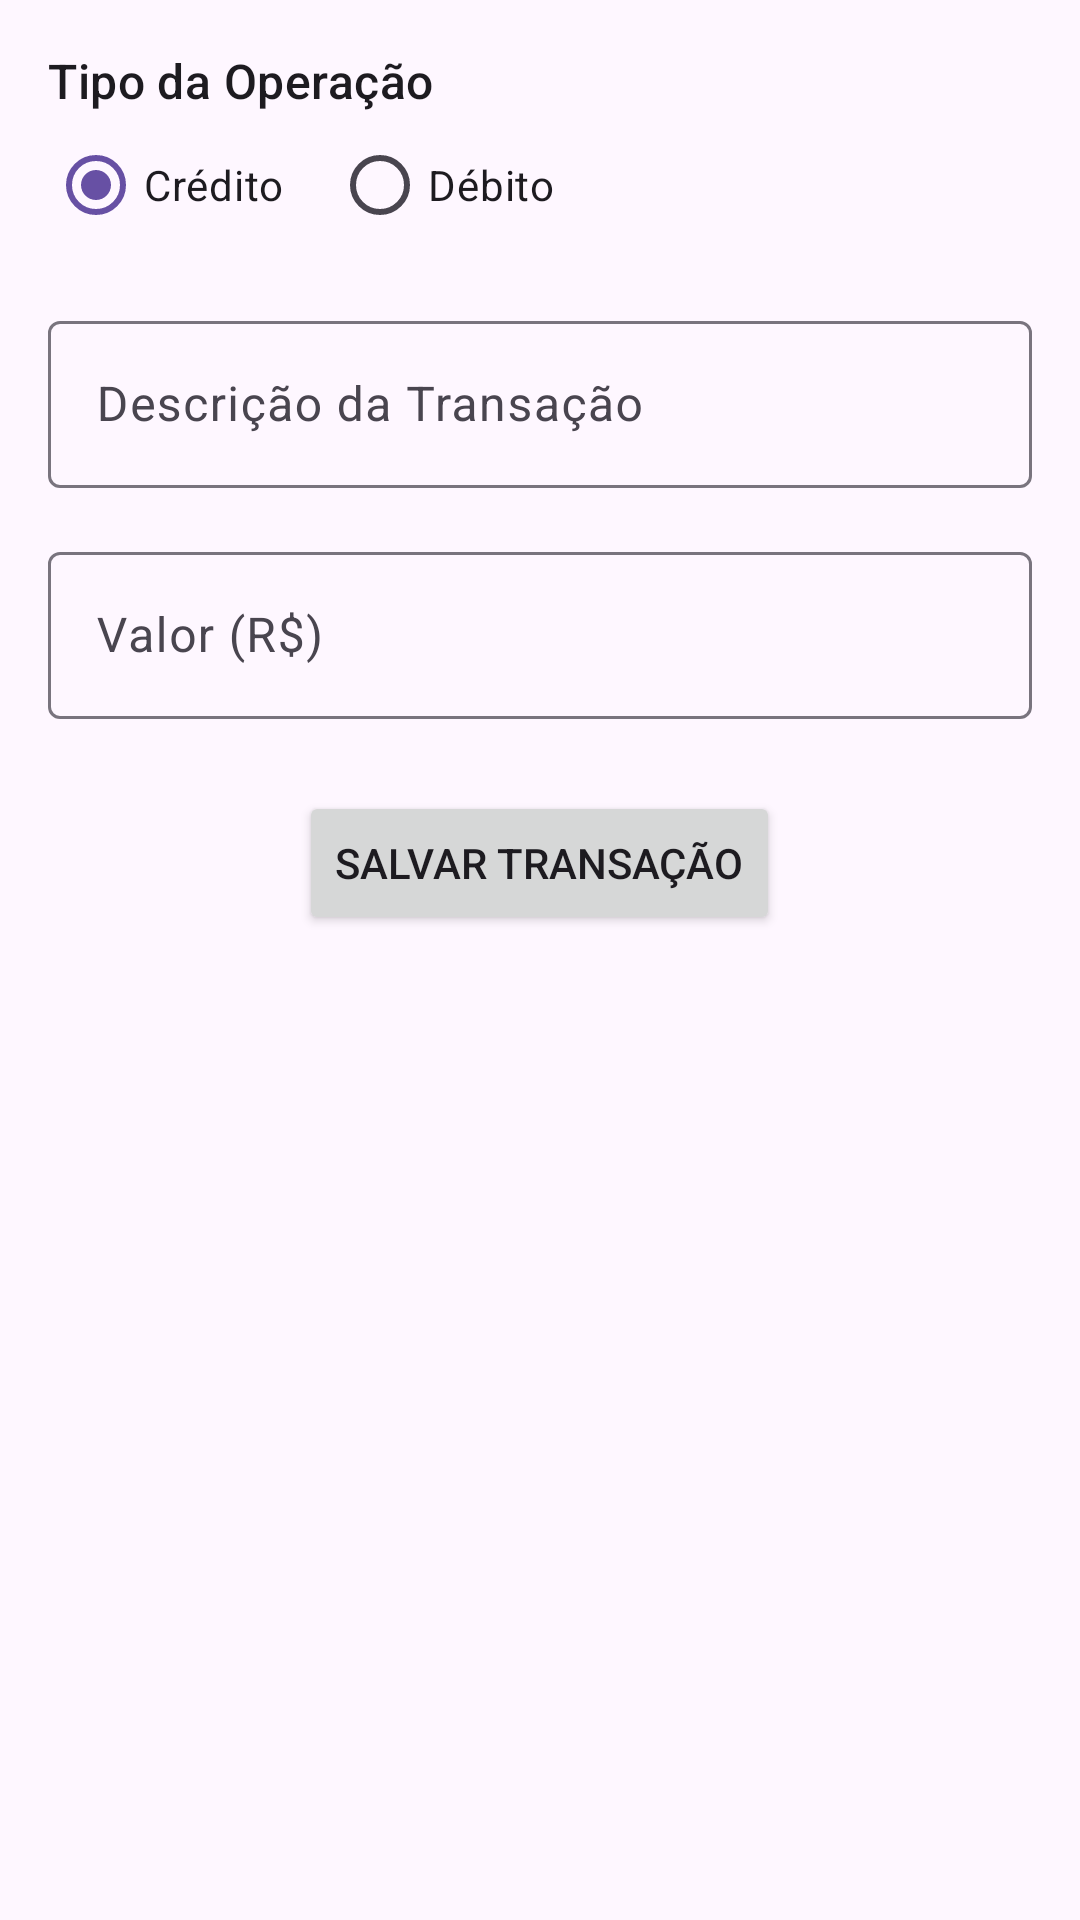

Produce the Android XML layout that renders to this screen, including the resource entries it uses.
<!-- AndroidManifest.xml: application theme Theme.FintechApp -->
<!-- res/layout/activity_cadastro.xml -->
<?xml version="1.0" encoding="utf-8"?>
<LinearLayout xmlns:android="http://schemas.android.com/apk/res/android"
    xmlns:tools="http://schemas.android.com/tools"
    android:layout_width="match_parent"
    android:layout_height="match_parent"
    android:orientation="vertical"
    android:padding="16dp"
    tools:context=".screens.CadastroActivity">

    <TextView
        style="?attr/textAppearanceTitleMedium"
        android:layout_width="wrap_content"
        android:layout_height="wrap_content"
        android:text="Tipo da Operação" />

    <RadioGroup
        android:id="@+id/rg_tipo"
        android:layout_width="match_parent"
        android:layout_height="wrap_content"
        android:orientation="horizontal">

        <RadioButton
            android:id="@+id/rb_credito"
            android:layout_width="wrap_content"
            android:layout_height="wrap_content"
            android:checked="true"
            android:text="Crédito" />

        <RadioButton
            android:id="@+id/rb_debito"
            android:layout_width="wrap_content"
            android:layout_height="wrap_content"
            android:layout_marginStart="16dp"
            android:text="Débito" />
    </RadioGroup>

    <com.google.android.material.textfield.TextInputLayout
        android:layout_width="match_parent"
        android:layout_height="wrap_content"
        android:layout_marginTop="16dp"
        android:hint="Descrição da Transação">

        <com.google.android.material.textfield.TextInputEditText
            android:id="@+id/et_descricao"
            android:layout_width="match_parent"
            android:layout_height="wrap_content"
            android:inputType="textCapSentences" />
    </com.google.android.material.textfield.TextInputLayout>

    <com.google.android.material.textfield.TextInputLayout
        android:layout_width="match_parent"
        android:layout_height="wrap_content"
        android:layout_marginTop="16dp"
        android:hint="Valor (R$)">

        <com.google.android.material.textfield.TextInputEditText
            android:id="@+id/et_valor"
            android:layout_width="match_parent"
            android:layout_height="wrap_content"
            android:inputType="numberDecimal" />
    </com.google.android.material.textfield.TextInputLayout>

    <Button
        android:id="@+id/btn_salvar"
        android:layout_width="wrap_content"
        android:layout_height="wrap_content"
        android:layout_gravity="center_horizontal"
        android:layout_marginTop="24dp"
        android:text="Salvar Transação" />

</LinearLayout>
<!-- resources referenced by this layout -->
<resources>
  <style name="Theme.FintechApp" parent="Theme.Material3.DayNight.NoActionBar">
          
          
      </style>
</resources>
